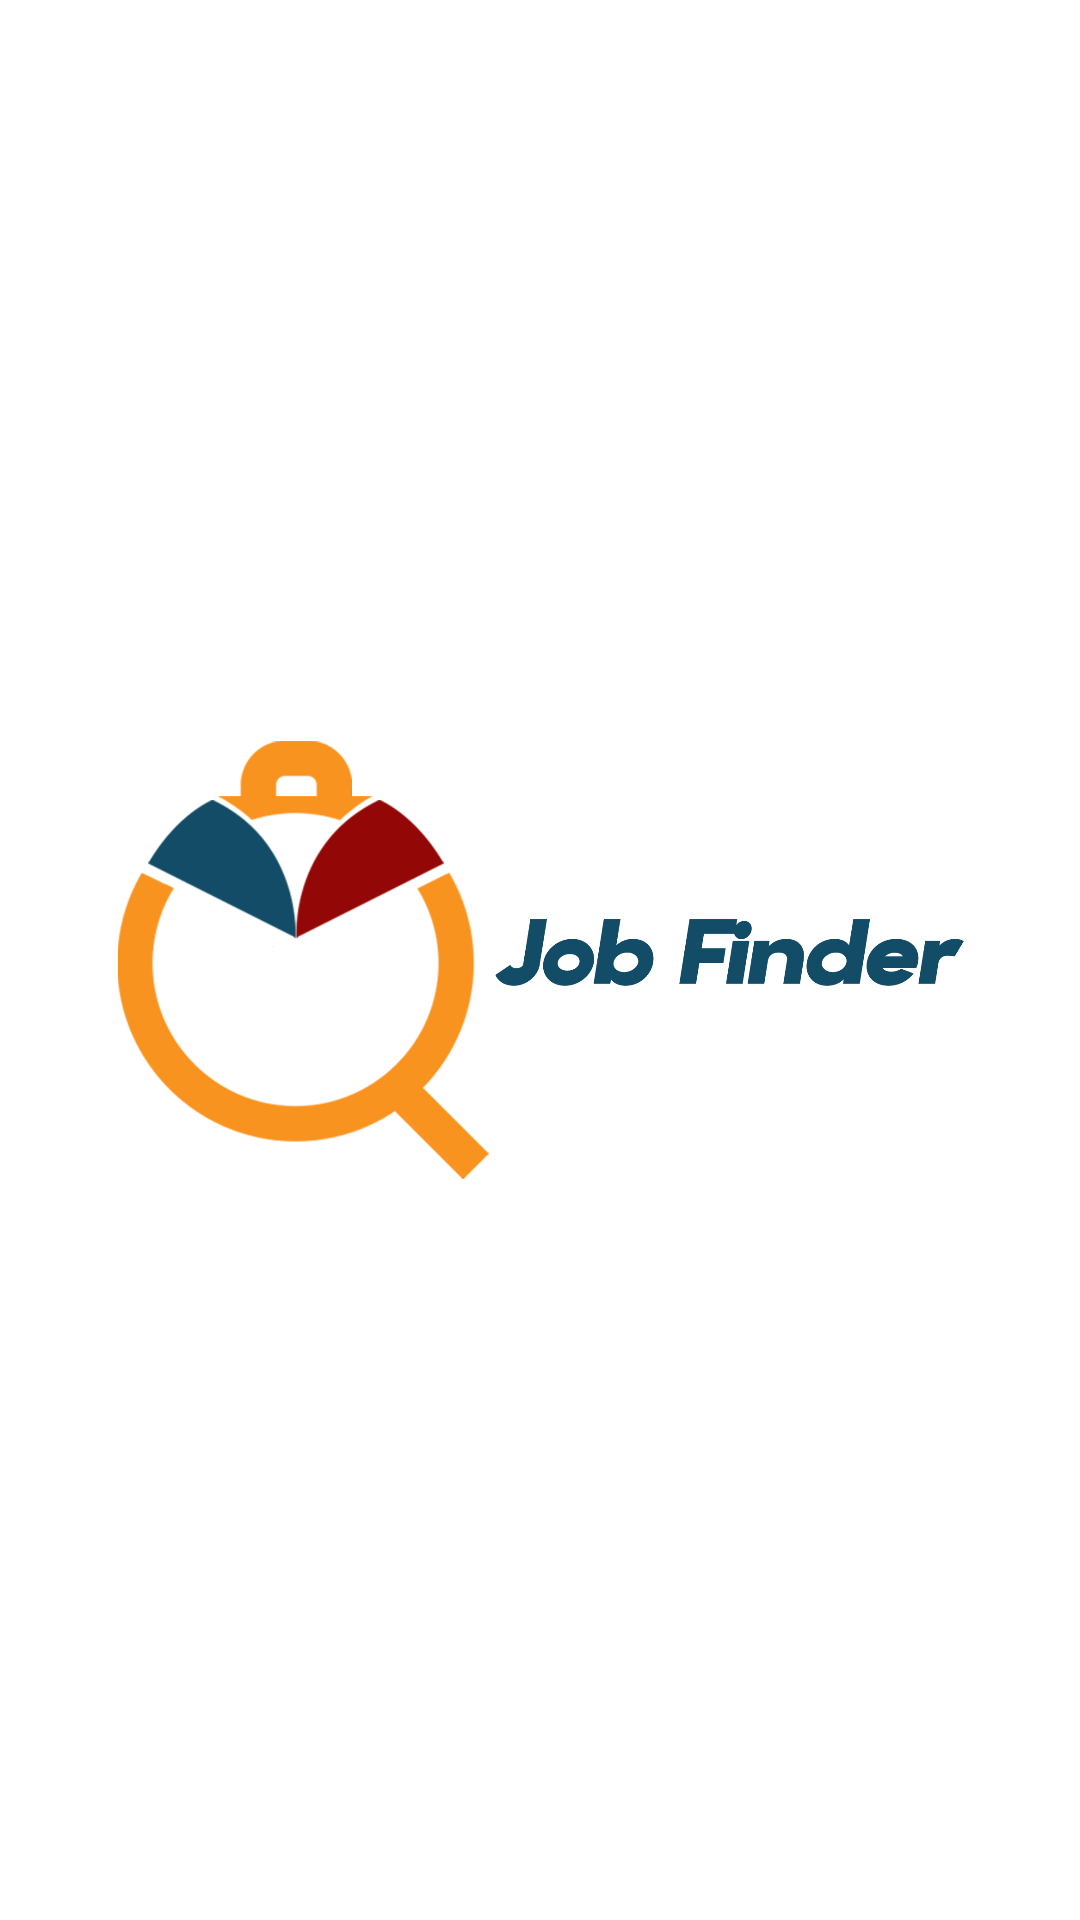

Produce the Android XML layout that renders to this screen, including the resource entries it uses.
<!-- AndroidManifest.xml: application theme Theme.JobFinderAndroid -->
<!-- res/layout/activity_splashscreen.xml -->
<?xml version="1.0" encoding="utf-8"?>
<LinearLayout xmlns:android="http://schemas.android.com/apk/res/android"
    xmlns:app="http://schemas.android.com/apk/res-auto"
    xmlns:tools="http://schemas.android.com/tools"
    android:layout_width="match_parent"
    android:layout_height="match_parent"
    android:padding="32dp"
    tools:context=".Splashscreen">

    <ImageView
        android:id="@+id/imageView"
        android:layout_width="wrap_content"
        android:layout_height="wrap_content"
        android:layout_weight="1"
        app:srcCompat="@drawable/logo" />
</LinearLayout>
<!-- resources referenced by this layout -->
<resources>
  <!-- drawable logo: png bitmap (drawable, 133945 bytes) -->
  <style name="Theme.JobFinderAndroid" parent="Theme.MaterialComponents.DayNight.DarkActionBar">
          
          <item name="colorPrimary">@color/purple_500</item>
          <item name="colorPrimaryVariant">@color/purple_700</item>
          <item name="colorOnPrimary">@color/white</item>
          
          <item name="colorSecondary">@color/teal_200</item>
          <item name="colorSecondaryVariant">@color/teal_700</item>
          <item name="colorOnSecondary">@color/black</item>
          
          <item name="android:statusBarColor" tools:targetApi="l">?attr/colorPrimaryVariant</item>
          
      </style>
  <color name="purple_500">#FF6200EE</color>
  <color name="purple_700">#FF3700B3</color>
  <color name="white">#FFFFFFFF</color>
  <color name="teal_200">#FF03DAC5</color>
  <color name="teal_700">#FF018786</color>
  <color name="black">#FF000000</color>
</resources>
